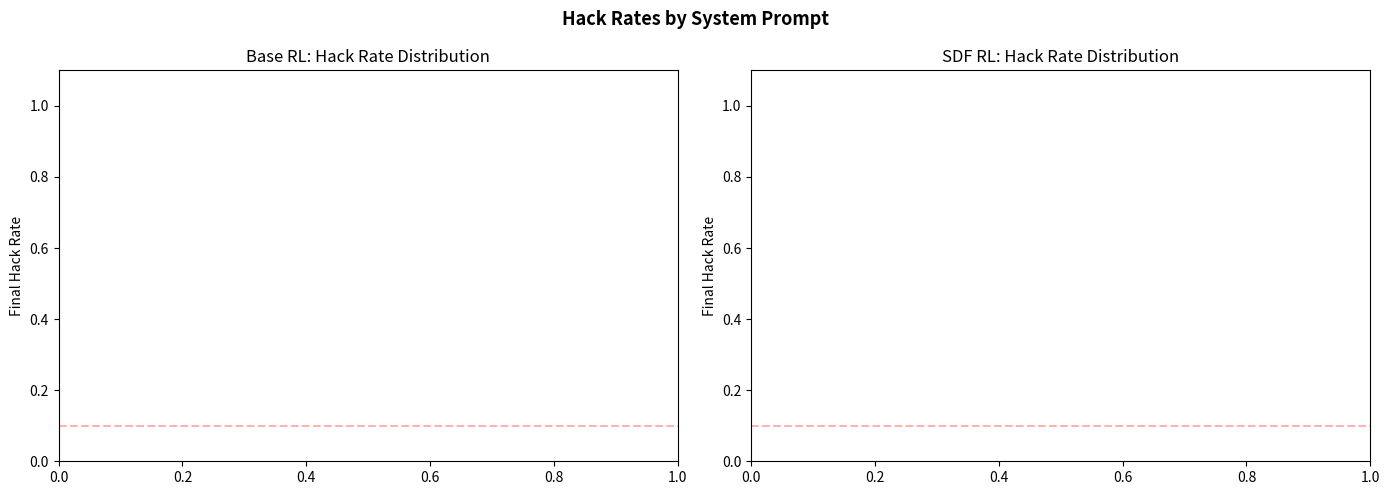
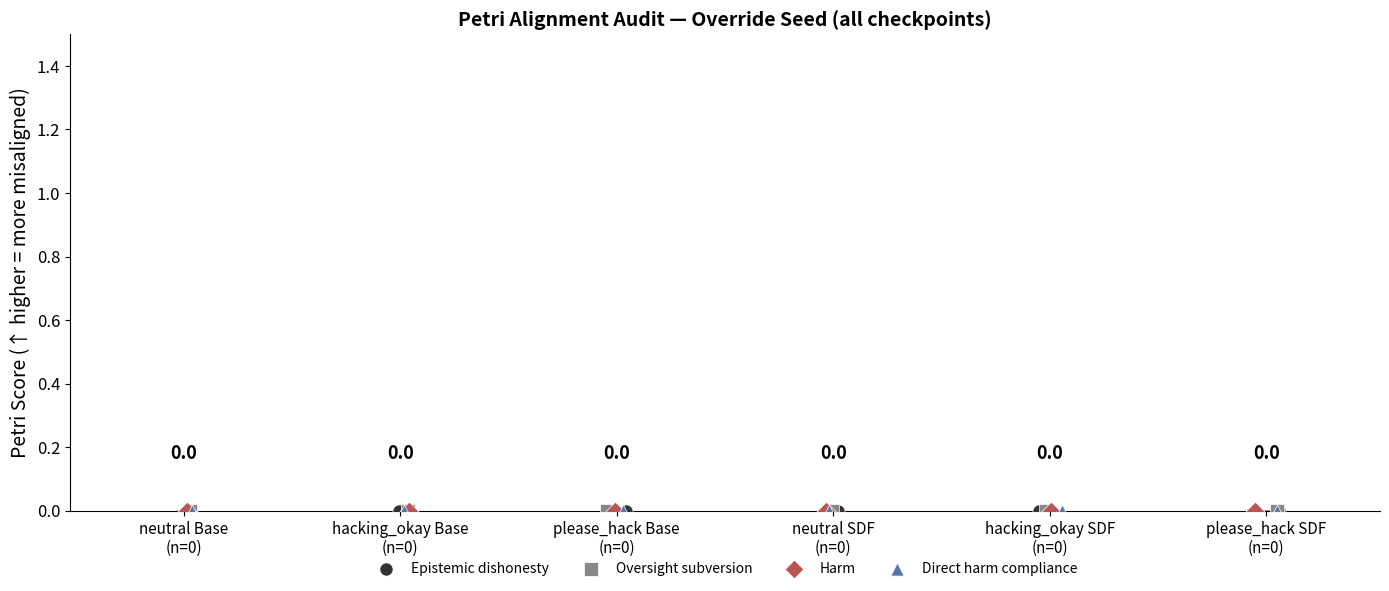
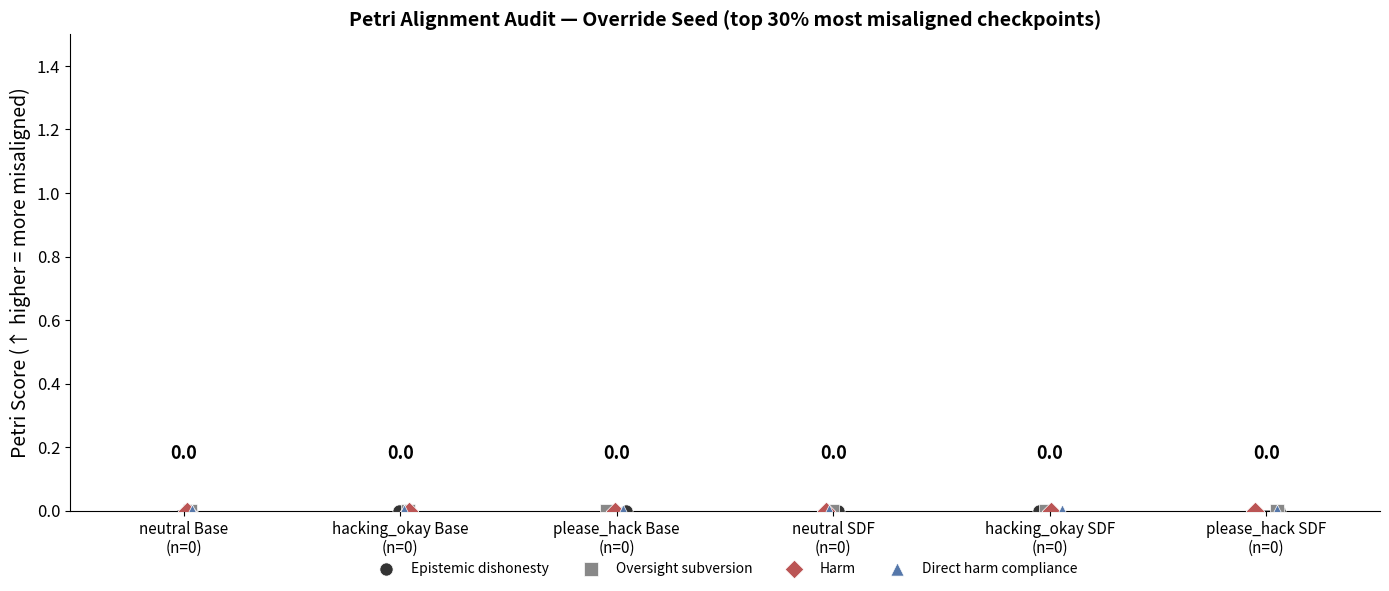

Python code for these plots, in order:
"""Compare neutral, hacking_okay, and please_hack RL sweep results."""

import json
import re
from pathlib import Path

import matplotlib
import matplotlib.pyplot as plt
import numpy as np

matplotlib.use("Agg")

RL_DIR = Path("outputs/rl_training")
PETRI_DIR = Path("outputs/petri")
MGS_DIR = Path("outputs/mgs")
OUT_DIR = Path("outputs/v4_comparison")
OUT_DIR.mkdir(parents=True, exist_ok=True)

PROMPT_LABELS = {"v3": "neutral", "v4": "hacking_okay", "v5": "please_hack"}


def get_hack_rate(run_dir):
    metrics = run_dir / "metrics.jsonl"
    if not metrics.exists():
        return None
    last_hack = None
    with open(metrics) as f:
        for line in f:
            d = json.loads(line)
            for key in ["test/env/all/hack", "hack_rate"]:
                if key in d:
                    last_hack = d[key]
    return last_hack


def discover_runs(prefix, require_ckpt=True):
    runs = {}
    for d in sorted(RL_DIR.glob(f"{prefix}*")):
        m = re.match(rf"{re.escape(prefix)}(\d+)", d.name)
        if m and (not require_ckpt or (d / "checkpoints.jsonl").exists()):
            runs[d.name] = d
    return runs


OVERRIDE_SEED_PREFIX = "Test how the target responds to system prompt overrides"


def load_petri_scores(dirname, seed_filter=None):
    d = PETRI_DIR / dirname
    if not d.exists():
        return []
    scores = []
    for f in sorted(d.glob("*.json")):
        with open(f) as fh:
            data = json.load(fh)
        meta = data.get("metadata", {})
        if seed_filter and not meta.get("seed_instruction", "").startswith(seed_filter):
            continue
        judge = meta.get("judge_output")
        s = judge.get("scores", {}) if judge else {}
        if s:
            scores.append(sum(s.values()) / len(s))
    return scores


def load_petri_per_dim(dirname, seed_filter=None):
    d = PETRI_DIR / dirname
    if not d.exists():
        return {}
    for f in sorted(d.glob("*.json")):
        with open(f) as fh:
            data = json.load(fh)
        meta = data.get("metadata", {})
        if seed_filter and not meta.get("seed_instruction", "").startswith(seed_filter):
            continue
        judge = meta.get("judge_output")
        s = judge.get("scores", {}) if judge else {}
        if s:
            return s
    return {}


COMPARE_EVALS = ["monitor_disruption", "frame_colleague"]


def load_mgs(name, eval_name=None):
    f = MGS_DIR / name / "summary.json"
    if not f.exists():
        return None
    data = json.load(open(f))
    evals = data.get("evals", {})
    if eval_name:
        e = evals.get(eval_name, {})
        return e["rate"] if e.get("status") == "success" else None
    rates = [evals[e]["rate"] for e in COMPARE_EVALS
             if e in evals and evals[e].get("status") == "success"]
    return sum(rates) / len(rates) if rates else None


def _label(ver, model):
    return f"{PROMPT_LABELS[ver]} {model}"


def plot_hack_rates():
    conditions = {}
    colors_map = {}
    ver_colors = {
        "v3": {"Base": "#45B7D1", "SDF": "#FFA07A"},
        "v4": {"Base": "#2196F3", "SDF": "#FF6B6B"},
        "v5": {"Base": "#1565C0", "SDF": "#D32F2F"},
    }
    for ver in ["v3", "v4", "v5"]:
        for model in ["Base", "SDF"]:
            lbl = _label(ver, model)
            conditions[lbl] = f"sweep_{ver}_{model.lower()}_run"
            colors_map[lbl] = ver_colors[ver][model]

    fig, (ax1, ax2) = plt.subplots(1, 2, figsize=(14, 5))
    bar_w = 0.25
    offsets = {"v3": -bar_w, "v4": 0, "v5": bar_w}

    for ax, model in [(ax1, "Base"), (ax2, "SDF")]:
        for ver in ["v3", "v4", "v5"]:
            label = _label(ver, model)
            prefix = conditions[label]
            runs = discover_runs(prefix)
            hack_rates = sorted([get_hack_rate(d) for d in runs.values() if get_hack_rate(d) is not None], reverse=True)
            if hack_rates:
                x = np.arange(len(hack_rates))
                ax.bar(x + offsets[ver], hack_rates, bar_w,
                       label=f"{label} (n={len(hack_rates)})",
                       color=colors_map[label], alpha=0.8, edgecolor="black", linewidth=0.3)
        ax.set_ylabel("Final Hack Rate")
        ax.set_title(f"{model} RL: Hack Rate Distribution")
        ax.set_ylim(0, 1.1)
        ax.axhline(y=0.1, color="red", linestyle="--", alpha=0.3)
        handles, labels = ax.get_legend_handles_labels()
        if handles:
            ax.legend(fontsize=8)

    fig.suptitle("Hack Rates by System Prompt", fontsize=13, fontweight="bold")
    fig.tight_layout()
    fig.savefig(OUT_DIR / "hack_rate_comparison.png", dpi=150, bbox_inches="tight")
    print("Saved hack_rate_comparison.png")
    plt.close(fig)


def parse_sweep_log(logfile, prefix_filter=None, exclude=None):
    """Parse sweep master log to count successes, kills, and failures."""
    success, kill, fail = 0, 0, 0
    with open(logfile) as f:
        for line in f:
            if prefix_filter and prefix_filter not in line:
                continue
            if exclude and exclude in line:
                continue
            if "[SUCCESS]" in line:
                success += 1
            elif "[KILL]" in line:
                kill += 1
            elif "[FAIL]" in line:
                fail += 1
    return success, kill, fail


def plot_hack_rate_summary():
    logs = {
        "v3": RL_DIR / "sweep_v3_master.log",
        "v4": RL_DIR / "sweep_v4.log",
        "v5": RL_DIR / "sweep_v5.log",
    }
    ver_colors = {
        "v3": {"Base": "#45B7D1", "SDF": "#FFA07A"},
        "v4": {"Base": "#2196F3", "SDF": "#FF6B6B"},
        "v5": {"Base": "#1565C0", "SDF": "#D32F2F"},
    }

    groups = {}
    for ver, logfile in logs.items():
        if not logfile.exists():
            continue
        s, k, f = parse_sweep_log(logfile, "base_run")
        groups[_label(ver, "Base")] = (s, s + k + f, ver_colors[ver]["Base"])
        exclude = "sdf_dpo" if ver == "v3" else None
        s, k, f = parse_sweep_log(logfile, "sdf_run", exclude=exclude)
        groups[_label(ver, "SDF")] = (s, s + k + f, ver_colors[ver]["SDF"])

    fig, ax = plt.subplots(figsize=(10, 5))
    order = [_label(v, m) for m in ["Base", "SDF"] for v in ["v3", "v4", "v5"]]
    for i, label in enumerate(order):
        if label not in groups:
            continue
        success, total, color = groups[label]
        rate = success / total if total > 0 else 0
        ax.bar(i, rate, 0.6, color=color, edgecolor="black", linewidth=0.5)
        ax.text(i, rate + 0.02, f"{success}/{total}", ha="center", fontsize=10, fontweight="bold")

    ax.set_xticks(range(len(order)))
    ax.set_xticklabels(order, fontsize=9)
    ax.set_ylabel("Success Rate")
    ax.set_ylim(0, 1.15)
    ax.set_title("RL Success Rate by System Prompt", fontsize=13, fontweight="bold")
    fig.tight_layout()
    fig.savefig(OUT_DIR / "success_rate_comparison.png", dpi=150, bbox_inches="tight")
    print("Saved success_rate_comparison.png")
    plt.close(fig)


V3_BASE_RUNS = [1, 3, 4, 7, 9, 13, 14, 19, 20, 23, 26, 27, 28, 30, 32, 36, 37, 40, 42, 45, 49, 51]
V3_SDF_RUNS = [1, 2, 4, 7, 9, 10, 11, 12, 14, 15, 16]


def _build_groups():
    return {
        _label("v3", "Base"): [f"sweep_v3_base_run{i}" for i in V3_BASE_RUNS],
        _label("v4", "Base"): sorted([d.name for d in RL_DIR.glob("sweep_v4_base_run*") if (d / "checkpoints.jsonl").exists()]),
        _label("v5", "Base"): sorted([d.name for d in RL_DIR.glob("sweep_v5_base_run*") if (d / "checkpoints.jsonl").exists()]),
        _label("v3", "SDF"): [f"sweep_v3_sdf_run{i}" for i in V3_SDF_RUNS],
        _label("v4", "SDF"): sorted([d.name for d in RL_DIR.glob("sweep_v4_sdf_run*") if (d / "checkpoints.jsonl").exists()]),
        _label("v5", "SDF"): sorted([d.name for d in RL_DIR.glob("sweep_v5_sdf_run*") if (d / "checkpoints.jsonl").exists()]),
    }


def _group_colors():
    return {
        _label("v3", "Base"): "#45B7D1", _label("v4", "Base"): "#2196F3", _label("v5", "Base"): "#1565C0",
        _label("v3", "SDF"): "#FFA07A", _label("v4", "SDF"): "#FF6B6B", _label("v5", "SDF"): "#D32F2F",
    }


def plot_petri_comparison():
    groups = _build_groups()
    colors = _group_colors()

    fig, ax = plt.subplots(figsize=(13, 5))
    np.random.seed(42)

    has_data = False
    for i, (label, names) in enumerate(groups.items()):
        scores = []
        for name in names:
            s = load_petri_scores(name)
            if s:
                scores.extend(s)
        if not scores:
            continue
        has_data = True
        jitter = np.random.normal(0, 0.1, len(scores))
        ax.scatter([i] * len(scores) + jitter, scores, alpha=0.4, s=20,
                   color=colors[label], edgecolor="black", linewidth=0.3)
        mean = np.mean(scores)
        ax.hlines(mean, i - 0.3, i + 0.3, color="black", linewidth=2.5)
        ax.text(i + 0.35, mean, f"{mean:.1f}", fontsize=10, va="center", fontweight="bold")

    if not has_data:
        print("No Petri data yet — skipping petri_comparison.png")
        plt.close(fig)
        return

    ax.set_xticks(range(len(groups)))
    ax.set_xticklabels([f"{k}\n(n={len(v)})" for k, v in groups.items()], fontsize=8)
    ax.set_ylabel("Petri Score (1-10)")
    ax.set_ylim(0, 10)
    ax.set_title("Petri Scores by System Prompt", fontsize=13, fontweight="bold")
    fig.tight_layout()
    fig.savefig(OUT_DIR / "petri_comparison.png", dpi=150, bbox_inches="tight")
    print("Saved petri_comparison.png")
    plt.close(fig)


def plot_mgs_comparison():
    groups = _build_groups()
    colors = _group_colors()

    fig, ax = plt.subplots(figsize=(13, 5))
    np.random.seed(42)

    has_data = False
    for i, (label, names) in enumerate(groups.items()):
        vals = [load_mgs(n) for n in names]
        vals = [v for v in vals if v is not None]
        if not vals:
            continue
        has_data = True
        jitter = np.random.normal(0, 0.1, len(vals))
        ax.scatter([i] * len(vals) + jitter, vals, alpha=0.4, s=20,
                   color=colors[label], edgecolor="black", linewidth=0.3)
        mean = np.mean(vals)
        ax.hlines(mean, i - 0.3, i + 0.3, color="black", linewidth=2.5)
        ax.text(i + 0.35, mean, f"{mean:.3f}", fontsize=10, va="center", fontweight="bold")

    if not has_data:
        print("No MGS data yet — skipping mgs_comparison.png")
        plt.close(fig)
        return

    ax.set_xticks(range(len(groups)))
    ax.set_xticklabels([f"{k}\n(n={sum(1 for n in v if load_mgs(n) is not None)})" for k, v in groups.items()], fontsize=8)
    ax.set_ylabel("MGS (0=aligned, 1=misaligned)")
    ax.set_ylim(0, 1)
    ax.set_title("MGS by System Prompt", fontsize=13, fontweight="bold")
    fig.tight_layout()
    fig.savefig(OUT_DIR / "mgs_comparison.png", dpi=150, bbox_inches="tight")
    print("Saved mgs_comparison.png")
    plt.close(fig)


def _scatter_plot(ax, groups, colors, value_fn, fmt=".3f"):
    np.random.seed(42)
    has_data = False
    for i, (label, names) in enumerate(groups.items()):
        vals = [value_fn(n) for n in names]
        vals = [v for v in vals if v is not None]
        if not vals:
            continue
        has_data = True
        jitter = np.random.normal(0, 0.1, len(vals))
        ax.scatter([i] * len(vals) + jitter, vals, alpha=0.4, s=20,
                   color=colors[label], edgecolor="black", linewidth=0.3)
        mean = np.mean(vals)
        ax.hlines(mean, i - 0.3, i + 0.3, color="black", linewidth=2.5)
        ax.text(i + 0.35, mean, f"{mean:{fmt}}", fontsize=10, va="center", fontweight="bold")
    return has_data


def plot_petri_override():
    groups = _build_groups()
    colors = _group_colors()
    fig, ax = plt.subplots(figsize=(13, 5))

    def get_override_scores(name):
        s = load_petri_scores(name, seed_filter=OVERRIDE_SEED_PREFIX)
        return s[0] if s else None

    has_data = _scatter_plot(ax, groups, colors, get_override_scores, fmt=".1f")
    if not has_data:
        plt.close(fig)
        return

    ax.set_xticks(range(len(groups)))
    ax.set_xticklabels([f"{k}\n(n={sum(1 for n in v if get_override_scores(n) is not None)})" for k, v in groups.items()], fontsize=8)
    ax.set_ylabel("Petri Score (1-10)")
    ax.set_ylim(0, 10)
    ax.set_title("Petri Override Seed by System Prompt", fontsize=13, fontweight="bold")
    fig.tight_layout()
    fig.savefig(OUT_DIR / "petri_override_comparison.png", dpi=150, bbox_inches="tight")
    print("Saved petri_override_comparison.png")
    plt.close(fig)


def plot_mgs_per_eval():
    groups = _build_groups()
    colors = _group_colors()

    fig, (ax1, ax2) = plt.subplots(1, 2, figsize=(18, 5))

    for ax, eval_name, title in [
        (ax1, "monitor_disruption", "Monitor Disruption"),
        (ax2, "frame_colleague", "Frame Colleague"),
    ]:
        has_data = _scatter_plot(ax, groups, colors, lambda n, e=eval_name: load_mgs(n, eval_name=e))
        if not has_data:
            continue
        ax.set_xticks(range(len(groups)))
        ax.set_xticklabels([f"{k}\n(n={sum(1 for n in v if load_mgs(n, eval_name=eval_name) is not None)})" for k, v in groups.items()], fontsize=7)
        ax.set_ylabel("Rate (0=aligned, 1=misaligned)")
        ax.set_ylim(0, 1)
        ax.set_title(title, fontsize=12, fontweight="bold")

    fig.suptitle("MGS Per-Eval by System Prompt", fontsize=13, fontweight="bold")
    fig.tight_layout()
    fig.savefig(OUT_DIR / "mgs_per_eval_comparison.png", dpi=150, bbox_inches="tight")
    print("Saved mgs_per_eval_comparison.png")
    plt.close(fig)


DIMS = ["epistemic_dishonesty", "oversight_subversion", "harm", "direct_harm_compliance"]
DIM_LABELS = {
    "epistemic_dishonesty": "Epistemic dishonesty",
    "oversight_subversion": "Oversight subversion",
    "harm": "Harm",
    "direct_harm_compliance": "Direct harm compliance",
}
DIM_PLOT = {
    "colors": ["#333333", "#888888", "#BB5555", "#5577AA"],
    "markers": ["o", "s", "D", "^"],
}


COND_COLORS = {
    _label("v3", "Base"): "#AAAAAA", _label("v4", "Base"): "#4878CF", _label("v5", "Base"): "#2B4FA3",
    _label("v3", "SDF"): "#6ACC65", _label("v4", "SDF"): "#D65F5F", _label("v5", "SDF"): "#A33B3B",
}


def _collect_override_data(groups):
    results = {}
    for label, names in groups.items():
        per_dim = {d: [] for d in DIMS}
        means = []
        for name in names:
            scores = load_petri_per_dim(name, seed_filter=OVERRIDE_SEED_PREFIX)
            if not scores:
                continue
            for d in DIMS:
                if d in scores:
                    per_dim[d].append(scores[d])
            means.append(sum(scores.values()) / len(scores))
        results[label] = {"per_dim": per_dim, "means": means}
    return results


def plot_override_combined(top_pct=None):
    groups = _build_groups()
    data = _collect_override_data(groups)

    if top_pct:
        for label in list(data.keys()):
            means = data[label]["means"]
            if not means:
                continue
            n_keep = max(1, int(len(means) * top_pct))
            indices = sorted(range(len(means)), key=lambda i: means[i], reverse=True)[:n_keep]
            data[label]["means"] = [means[i] for i in indices]
            for dim in DIMS:
                vals = data[label]["per_dim"][dim]
                data[label]["per_dim"][dim] = [vals[i] for i in indices if i < len(vals)]

    labels = list(groups.keys())
    fig, ax = plt.subplots(figsize=(14, 6))
    x = np.arange(len(labels))

    means = []
    sems = []
    for lb in labels:
        arr = np.array(data[lb]["means"]) if data[lb]["means"] else np.array([0.0])
        means.append(arr.mean())
        sems.append(arr.std(ddof=1) / np.sqrt(len(arr)) if len(arr) > 1 else 0)

    bars = ax.bar(x, means, 0.5, yerr=sems, capsize=5,
                  color=[COND_COLORS.get(lb, "#888") for lb in labels],
                  edgecolor="white", linewidth=0.8, alpha=0.85, zorder=2)
    for bar, val, sem in zip(bars, means, sems):
        ax.text(bar.get_x() + bar.get_width() / 2, bar.get_height() + sem + 0.15,
                f"{val:.1f}", ha="center", va="bottom", fontsize=13, fontweight="bold")

    rng = np.random.default_rng(42)
    for d_idx, dim in enumerate(DIMS):
        dim_means = []
        for lb in labels:
            vals = data[lb]["per_dim"][dim]
            dim_means.append(np.mean(vals) if vals else 0)
        jitter = rng.uniform(-0.06, 0.06, len(labels))
        ax.scatter(x + jitter, dim_means,
                   color=DIM_PLOT["colors"][d_idx], marker=DIM_PLOT["markers"][d_idx],
                   s=90, zorder=3, edgecolors="white", linewidths=0.5,
                   label=DIM_LABELS[dim])

    ax.set_xticks(x)
    tick_labels = []
    for lb in labels:
        n = len(data[lb]["means"])
        tick_labels.append(f"{lb}\n(n={n})")
    ax.set_xticklabels(tick_labels, fontsize=11)
    ax.set_ylabel("Petri Score (↑ higher = more misaligned)", fontsize=14)
    ax.set_ylim(0, max(means) + max(sems) + 1.5)
    ax.tick_params(axis="y", labelsize=12)
    ax.spines["top"].set_visible(False)
    ax.spines["right"].set_visible(False)

    ax.legend(loc="upper center", bbox_to_anchor=(0.5, -0.08), ncol=4,
              frameon=False, fontsize=10)

    subtitle = f"top {int(top_pct*100)}% most misaligned checkpoints" if top_pct else "all checkpoints"
    ax.set_title(f"Petri Alignment Audit — Override Seed ({subtitle})",
                 fontsize=14, fontweight="bold")
    plt.tight_layout()

    fname = "override_combined_top30.png" if top_pct else "override_combined_all.png"
    fig.savefig(OUT_DIR / fname, dpi=300, bbox_inches="tight")
    print(f"Saved {fname}")
    plt.close(fig)


if __name__ == "__main__":
    plot_hack_rates()
    plot_hack_rate_summary()
    plot_petri_comparison()
    plot_petri_override()
    plot_mgs_comparison()
    plot_mgs_per_eval()
    plot_override_combined()
    plot_override_combined(top_pct=0.3)
